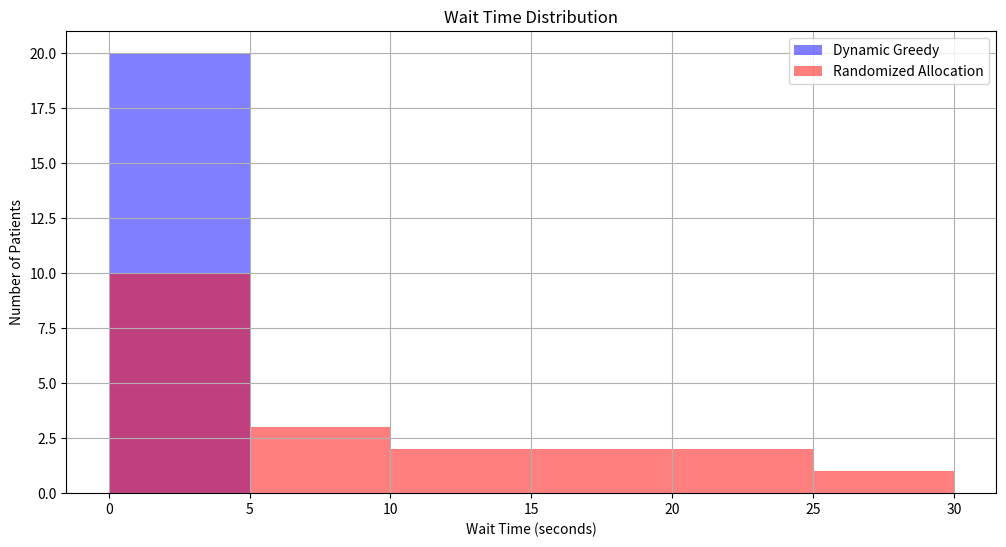

The script that saved this image:
import numpy as np
import random
import matplotlib.pyplot as plt

# Parameters
num_patients = 20
num_counters = 4
service_times = [5, 10, 15, 20]  # Service times for each counter (in seconds)

# Simulate patient arrivals (randomly within 0 to 100 seconds)
arrival_times = np.sort(np.random.uniform(0, 100, num_patients))

def simulate_dynamic_greedy(arrival_times, service_times):
    queue = []  # To keep track of patients waiting
    counters = [{'current_time': 0, 'queue': []} for _ in range(num_counters)]  # Initialize counters
    wait_times = []
    
    for arrival_time in arrival_times:
        # Find the counter with the least load
        counter_load = [(i, c['current_time']) for i, c in enumerate(counters)]
        selected_counter_idx, _ = min(counter_load, key=lambda x: x[1])
        
        # Assign patient to the selected counter
        start_time = max(arrival_time, counters[selected_counter_idx]['current_time'])
        service_time = service_times[selected_counter_idx]
        wait_time = start_time - arrival_time
        wait_times.append(wait_time)
        
        # Update counter's next available time
        counters[selected_counter_idx]['current_time'] = start_time + service_time
    
    return wait_times

def simulate_randomized_allocation(arrival_times, service_times):
    queue = []  # To keep track of patients waiting
    counters = [{'current_time': 0, 'queue': []} for _ in range(num_counters)]  # Initialize counters
    wait_times = []
    
    for arrival_time in arrival_times:
        # Randomly select a counter
        selected_counter_idx = random.randint(0, num_counters - 1)
        
        # Assign patient to the selected counter
        start_time = max(arrival_time, counters[selected_counter_idx]['current_time'])
        service_time = service_times[selected_counter_idx]
        wait_time = start_time - arrival_time
        wait_times.append(wait_time)
        
        # Update counter's next available time
        counters[selected_counter_idx]['current_time'] = start_time + service_time
    
    return wait_times

# Run simulations
dynamic_greedy_wait_times = simulate_dynamic_greedy(arrival_times, service_times)
randomized_wait_times = simulate_randomized_allocation(arrival_times, service_times)

# Calculate statistics
avg_dynamic_greedy_wait_time = np.mean(dynamic_greedy_wait_times)
avg_randomized_wait_time = np.mean(randomized_wait_times)

print(f"Average Wait Time (Dynamic Greedy): {avg_dynamic_greedy_wait_time:.2f} seconds")
print(f"Average Wait Time (Randomized): {avg_randomized_wait_time:.2f} seconds")

# Plotting the results
plt.figure(figsize=(12, 6))
plt.hist(dynamic_greedy_wait_times, bins=range(0, 31, 5), alpha=0.5, label='Dynamic Greedy', color='blue')
plt.hist(randomized_wait_times, bins=range(0, 31, 5), alpha=0.5, label='Randomized Allocation', color='red')
plt.xlabel('Wait Time (seconds)')
plt.ylabel('Number of Patients')
plt.title('Wait Time Distribution')
plt.legend(loc='upper right')
plt.grid(True)
plt.show()
